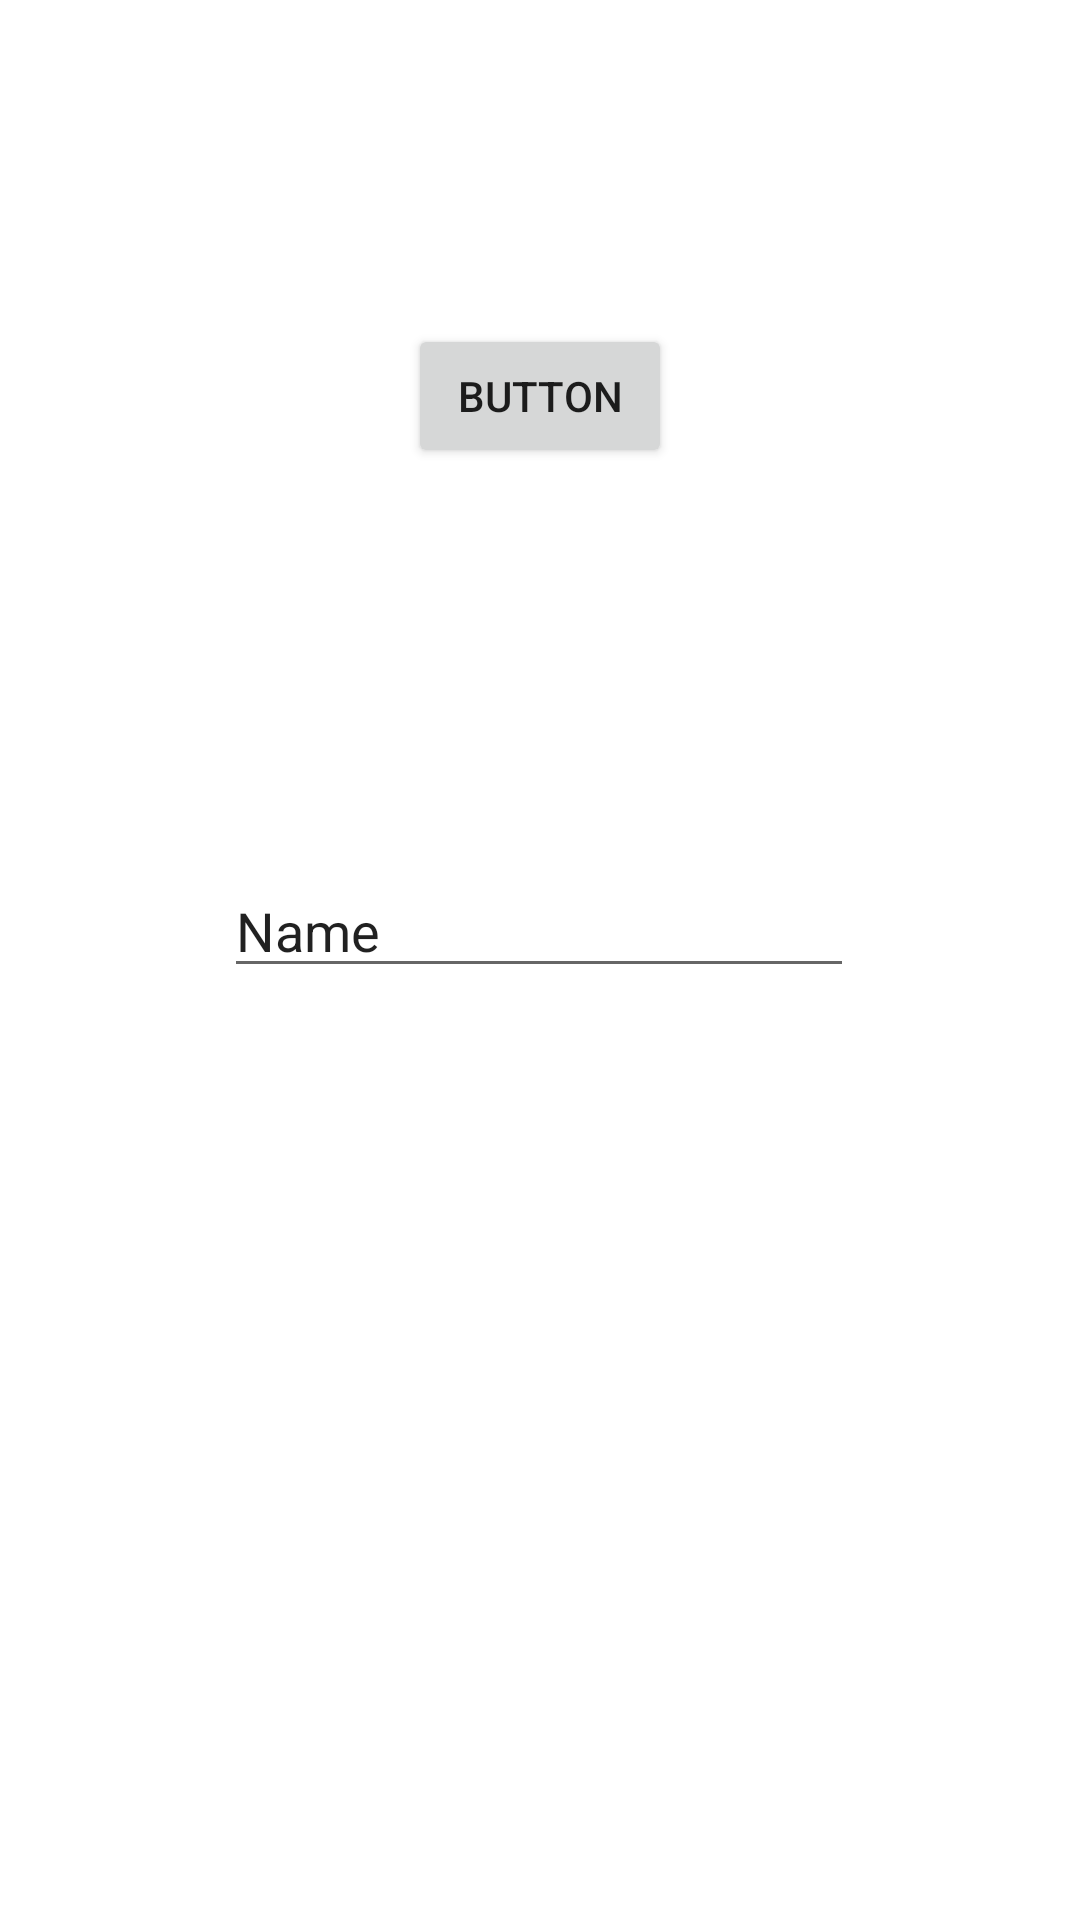

Produce the Android XML layout that renders to this screen, including the resource entries it uses.
<!-- AndroidManifest.xml: application theme Theme.Android_homwork13 -->
<!-- res/layout/activity_second.xml -->
<?xml version="1.0" encoding="utf-8"?>
<androidx.constraintlayout.widget.ConstraintLayout xmlns:android="http://schemas.android.com/apk/res/android"
    xmlns:app="http://schemas.android.com/apk/res-auto"
    xmlns:tools="http://schemas.android.com/tools"
    android:layout_width="match_parent"
    android:layout_height="match_parent"
    tools:context=".SecondActivity">


    <ImageView
        android:id="@+id/imageView2"
        android:layout_width="150dp"
        android:layout_height="150dp"
        app:layout_constraintBottom_toBottomOf="parent"
        app:layout_constraintEnd_toEndOf="parent"
        app:layout_constraintHorizontal_bias="0.536"
        app:layout_constraintStart_toStartOf="parent"
        app:layout_constraintTop_toBottomOf="@+id/editTextTextPersonName"
        app:srcCompat="@drawable/ic_baseline_fingerprint_24" />

    <EditText
        android:id="@+id/editTextTextPersonName"
        android:layout_width="wrap_content"
        android:layout_height="wrap_content"
        android:layout_marginTop="132dp"
        android:ems="10"
        android:inputType="textPersonName"
        android:text="@string/name"
        app:layout_constraintEnd_toEndOf="parent"
        app:layout_constraintHorizontal_bias="0.497"
        app:layout_constraintStart_toStartOf="parent"
        app:layout_constraintTop_toBottomOf="@+id/button" />

    <Button
        android:id="@+id/button"
        android:layout_width="wrap_content"
        android:layout_height="wrap_content"
        android:layout_marginTop="108dp"
        android:text="Button"
        app:layout_constraintEnd_toEndOf="parent"
        app:layout_constraintStart_toStartOf="parent"
        app:layout_constraintTop_toTopOf="parent" />
</androidx.constraintlayout.widget.ConstraintLayout>
<!-- resources referenced by this layout -->
<resources>
  <string name="name">Name</string>
  <style name="Theme.Android_homwork13" parent="Theme.MaterialComponents.DayNight.DarkActionBar">
          
          <item name="colorPrimary">@color/purple_500</item>
          <item name="colorPrimaryVariant">@color/purple_700</item>
          <item name="colorOnPrimary">@color/white</item>
          
          <item name="colorSecondary">@color/teal_200</item>
          <item name="colorSecondaryVariant">@color/teal_700</item>
          <item name="colorOnSecondary">@color/black</item>
          
          <item name="android:statusBarColor" tools:targetApi="l">?attr/colorPrimaryVariant</item>
          
      </style>
  <!-- not gathered from this repository: default colours our renderer supplied (Android Studio template values) -->
  <color name="purple_500">#FF6200EE</color>
  <color name="purple_700">#FF3700B3</color>
  <color name="teal_200">#FF03DAC5</color>
  <color name="teal_700">#FF018786</color>
  <color name="black">#FF000000</color>
  <color name="white">#FFFFFFFF</color>
</resources>
